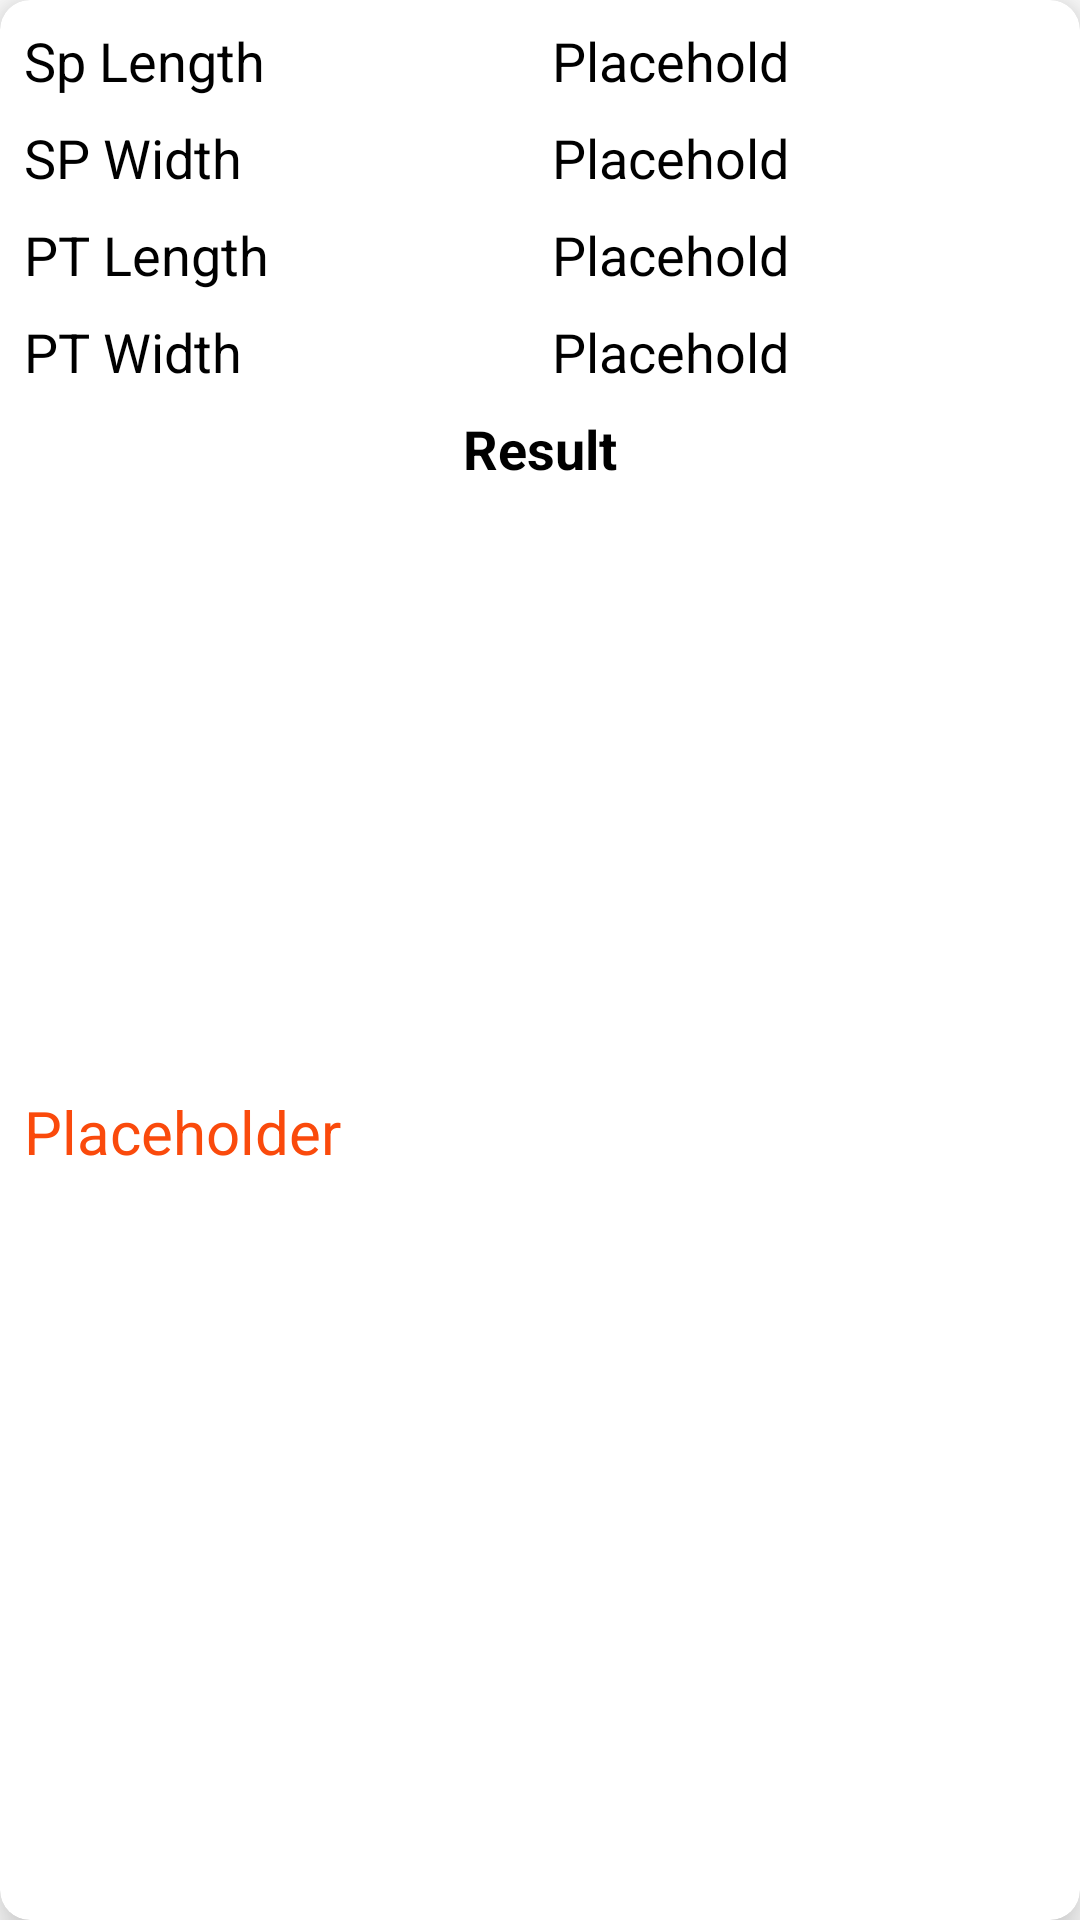

The Android layout XML behind this screen, and the referenced resources:
<!-- AndroidManifest.xml: application theme Theme.Iris -->
<!-- res/layout/list_history.xml -->
<?xml version="1.0" encoding="utf-8"?>
<androidx.cardview.widget.CardView
    xmlns:android="http://schemas.android.com/apk/res/android"
    android:layout_width="200dp"
    android:layout_height="wrap_content"
    xmlns:app="http://schemas.android.com/apk/res-auto"
    app:cardCornerRadius="10dp"
    app:cardElevation="10dp"
    android:layout_margin="5dp">

    <androidx.constraintlayout.widget.ConstraintLayout
        android:layout_width="match_parent"
        android:layout_height="match_parent">

        <TextView
            android:id="@+id/SPLength"
            android:layout_width="0dp"
            android:layout_height="wrap_content"
            android:layout_marginStart="8dp"
            android:layout_marginTop="8dp"
            android:text="Sp Length"
            android:textColor="@color/black"
            android:textSize="18sp"
            app:layout_constraintEnd_toStartOf="@id/TVSepalLength"
            app:layout_constraintStart_toStartOf="parent"
            app:layout_constraintTop_toTopOf="parent"
            />

        <TextView
            android:id="@+id/TVSepalLength"
            android:layout_width="0dp"
            android:layout_height="wrap_content"
            android:layout_marginStart="8dp"
            android:layout_marginTop="8dp"
            android:layout_marginEnd="8dp"
            android:maxLength="9"
            android:text="@string/Placeholder"
            android:textColor="@color/black"
            android:textSize="18sp"
            app:layout_constraintEnd_toEndOf="parent"
            app:layout_constraintStart_toEndOf="@id/SPLength"
            app:layout_constraintTop_toTopOf="parent" />

        <TextView
            android:id="@+id/SPWidth"
            android:layout_width="0dp"
            android:layout_height="wrap_content"
            android:layout_marginStart="8dp"
            android:layout_marginTop="8dp"
            android:text="SP Width"
            android:textColor="@color/black"
            android:textSize="18sp"
            app:layout_constraintEnd_toStartOf="@id/TvSepalWidth"
            app:layout_constraintStart_toStartOf="parent"
            app:layout_constraintTop_toBottomOf="@id/SPLength" />

        <TextView
            android:id="@+id/TvSepalWidth"
            android:layout_width="0dp"
            android:layout_height="wrap_content"
            android:layout_marginStart="8dp"
            android:layout_marginTop="8dp"
            android:layout_marginEnd="8dp"
            android:text="@string/Placeholder"
            android:maxLength="9"
            android:textColor="@color/black"
            android:textSize="18sp"
            app:layout_constraintEnd_toEndOf="parent"
            app:layout_constraintStart_toEndOf="@id/SPWidth"
            app:layout_constraintTop_toBottomOf="@id/TVSepalLength" />


        <TextView
            android:id="@+id/PTLength"
            android:layout_width="0dp"
            android:layout_height="wrap_content"
            android:layout_marginStart="8dp"
            android:layout_marginTop="8dp"
            android:text="PT Length"
            android:textColor="@color/black"
            android:textSize="18sp"
            app:layout_constraintEnd_toStartOf="@id/TvPetalLength"
            app:layout_constraintStart_toStartOf="parent"
            app:layout_constraintTop_toBottomOf="@id/SPWidth" />

        <TextView
            android:id="@+id/TvPetalLength"
            android:layout_width="0dp"
            android:layout_height="wrap_content"
            android:layout_marginStart="8dp"
            android:layout_marginTop="8dp"
            android:layout_marginEnd="8dp"
            android:text="@string/Placeholder"
            android:maxLength="9"
            android:textColor="@color/black"
            android:textSize="18sp"
            app:layout_constraintEnd_toEndOf="parent"
            app:layout_constraintStart_toEndOf="@id/PTLength"
            app:layout_constraintTop_toBottomOf="@id/TvSepalWidth" />

        <TextView
            android:id="@+id/PTWidth"
            android:layout_width="0dp"
            android:layout_height="wrap_content"
            android:layout_marginStart="8dp"
            android:layout_marginTop="8dp"
            android:text="PT Width"
            android:textColor="@color/black"
            android:textSize="18sp"
            app:layout_constraintEnd_toStartOf="@id/TVPetalWidth"
            app:layout_constraintStart_toStartOf="parent"
            app:layout_constraintTop_toBottomOf="@id/PTLength" />

        <TextView
            android:id="@+id/TVPetalWidth"
            android:layout_width="0dp"
            android:layout_height="wrap_content"
            android:layout_marginStart="8dp"
            android:layout_marginTop="8dp"
            android:layout_marginEnd="8dp"
            android:text="@string/Placeholder"
            android:maxLength="9"
            android:textColor="@color/black"
            android:textSize="18sp"
            app:layout_constraintEnd_toEndOf="parent"
            app:layout_constraintStart_toEndOf="@id/PTWidth"
            app:layout_constraintTop_toBottomOf="@id/TvPetalLength" />

        <TextView
            android:id="@+id/Result"
            android:layout_width="0dp"
            android:layout_height="wrap_content"
            android:layout_marginStart="8dp"
            android:layout_marginTop="8dp"
            android:layout_marginEnd="8dp"
            android:gravity="center"
            android:text="Result"
            android:textColor="@color/black"
            android:textSize="18sp"
            android:textStyle="bold"
            app:layout_constraintEnd_toEndOf="parent"
            app:layout_constraintStart_toStartOf="parent"
            app:layout_constraintTop_toBottomOf="@id/PTWidth" />

        <TextView
            android:id="@+id/TVResult"
            android:layout_width="match_parent"
            android:layout_height="wrap_content"
            android:layout_marginStart="8dp"
            android:layout_marginTop="8dp"
            android:layout_marginEnd="8dp"
            android:layout_marginBottom="8dp"
            android:minLines="3"
            android:text="@string/Placeholder"
            android:textColor="@color/orange"
            android:textSize="20sp"
            app:layout_constraintBottom_toBottomOf="parent"
            app:layout_constraintEnd_toEndOf="parent"
            app:layout_constraintStart_toStartOf="parent"
            app:layout_constraintTop_toBottomOf="@id/Result" />

    </androidx.constraintlayout.widget.ConstraintLayout>
</androidx.cardview.widget.CardView>
<!-- resources referenced by this layout -->
<resources>
  <color name="black">#FF000000</color>
  <color name="orange">#FA4A0C</color>
  <string name="Placeholder">Placeholder</string>
  <style name="Theme.Iris" parent="Theme.MaterialComponents.DayNight.NoActionBar">
          
          <item name="colorPrimary">@color/purple_500</item>
          <item name="colorPrimaryVariant">@color/purple_700</item>
          <item name="colorOnPrimary">@color/white</item>
          
          <item name="colorSecondary">@color/teal_200</item>
          <item name="colorSecondaryVariant">@color/teal_700</item>
          <item name="colorOnSecondary">@color/black</item>
          
          <item name="android:statusBarColor" tools:targetApi="l">?attr/colorPrimaryVariant</item>
          
      </style>
  <color name="purple_500">#FF6200EE</color>
  <color name="purple_700">#FF3700B3</color>
  <color name="white">#FFFFFFFF</color>
  <color name="teal_200">#FF03DAC5</color>
  <color name="teal_700">#FF018786</color>
</resources>
